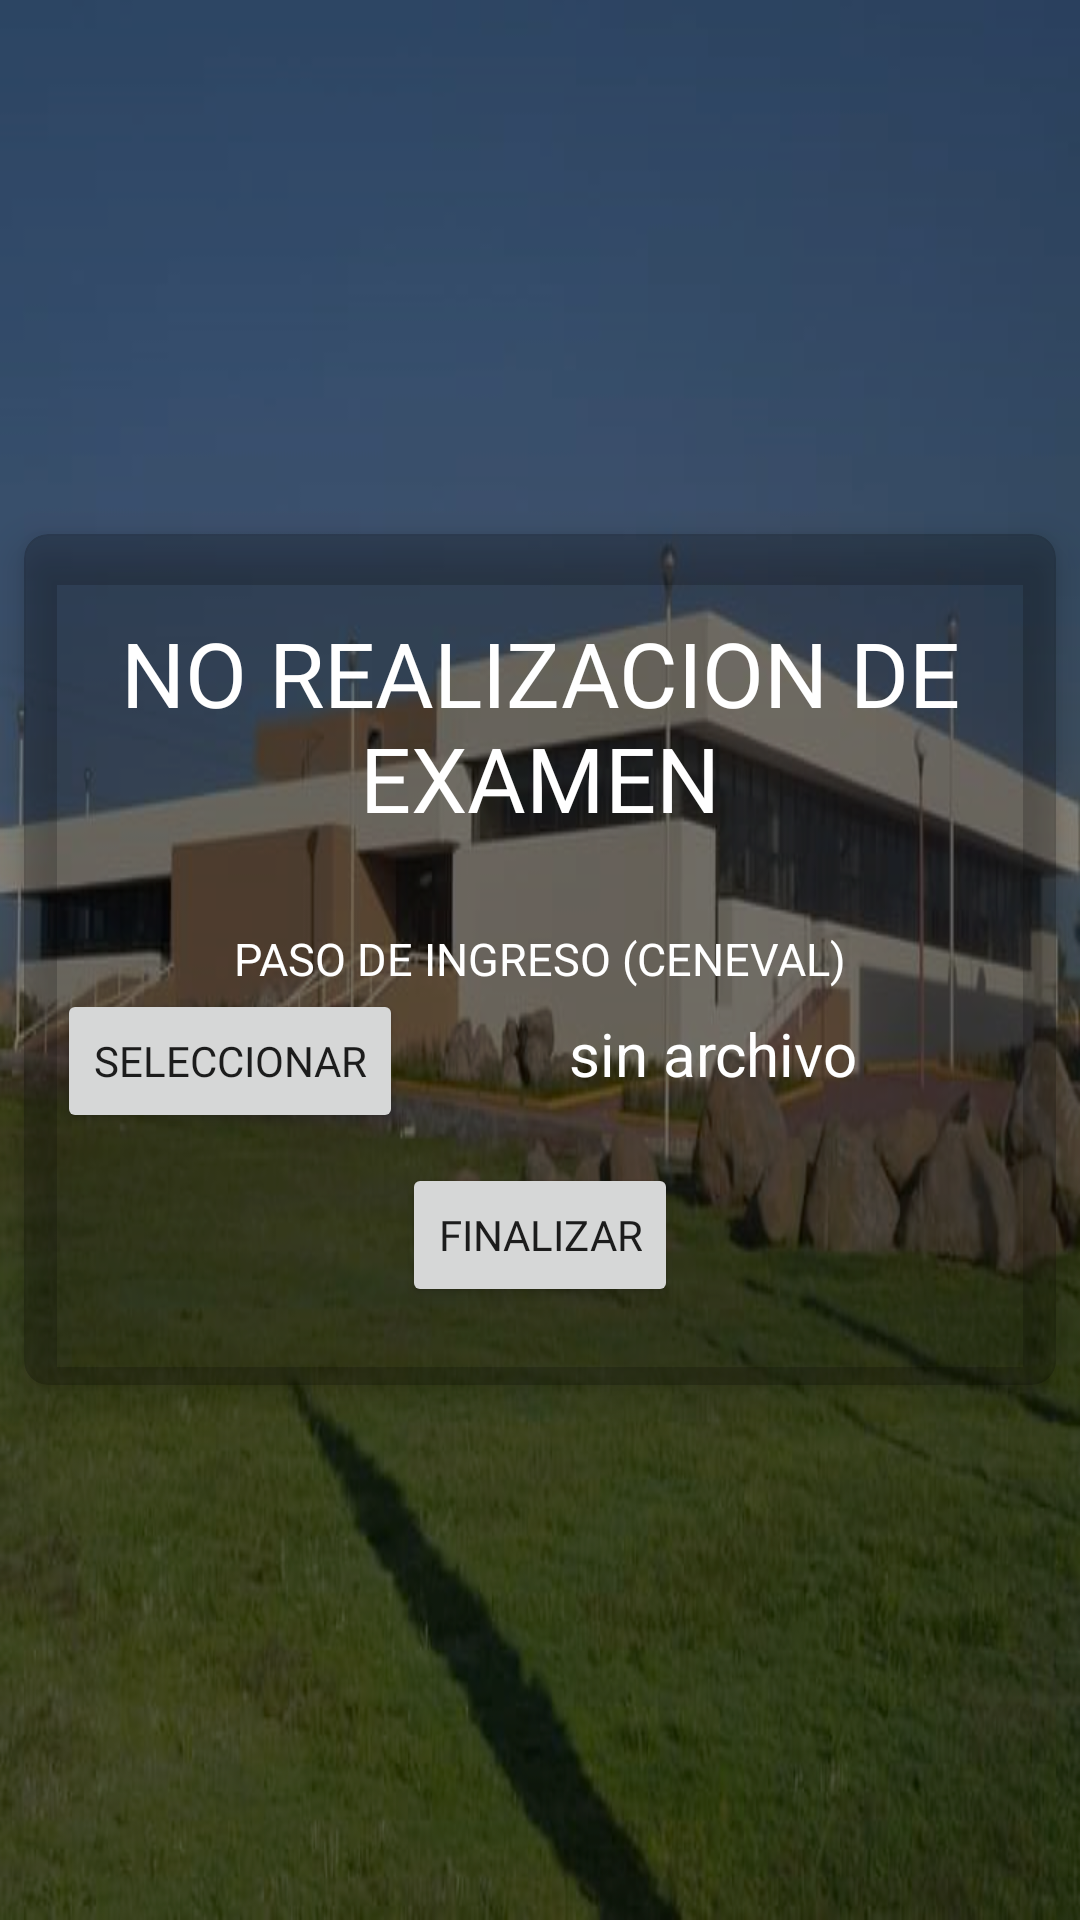

Write the Android layout XML for this screen, with the resource values it uses.
<!-- AndroidManifest.xml: application theme Theme.Aplicacion_Alumno -->
<!-- res/layout/activity_no_examen.xml -->
<?xml version="1.0" encoding="utf-8"?>
<LinearLayout xmlns:android="http://schemas.android.com/apk/res/android"
    xmlns:app="http://schemas.android.com/apk/res-auto"
    xmlns:tools="http://schemas.android.com/tools"
    android:layout_width="match_parent"
    android:layout_height="match_parent"
    tools:context=".no_examen"
    android:background="@drawable/hol"
    android:orientation="horizontal">

    <ScrollView
        android:layout_width="match_parent"
        android:layout_height="match_parent">

        <androidx.cardview.widget.CardView
            android:layout_width="match_parent"
            android:layout_height="wrap_content"
            android:layout_margin="8dp"
            app:cardBackgroundColor="@color/cardview_shadow_start_color"
            app:cardCornerRadius="8dp"
            app:cardElevation="8dp"
            android:layout_gravity="center">

            <LinearLayout
                android:layout_width="354dp"
                android:layout_height="wrap_content"
                android:layout_gravity="center"
                android:gravity="center"
                android:orientation="vertical"
                android:padding="16dp">

                <TextView
                    android:layout_width="match_parent"
                    android:layout_height="wrap_content"
                    android:text="NO REALIZACION DE EXAMEN"
                    android:gravity="center"
                    android:fontFamily="@font/montserratalternates_bold"
                    android:layout_marginTop="10dp"
                    android:textSize="30dp"
                    android:textColor="@color/white"
                    android:layout_marginBottom="20dp"/>

                <TextView
                    android:layout_width="match_parent"
                    android:layout_height="wrap_content"
                    android:text="PASO DE INGRESO (CENEVAL)"
                    android:gravity="center"
                    android:fontFamily="@font/montserratalternates_bold"
                    android:layout_marginTop="10dp"
                    android:textSize="15dp"
                    android:textColor="@color/white"/>

                <LinearLayout
                    android:layout_width="match_parent"
                    android:layout_height="wrap_content"
                    android:orientation="horizontal">
                    <Button
                        android:layout_width="wrap_content"
                        android:layout_height="wrap_content"
                        android:text="SELECCIONAR"
                        android:fontFamily="@font/montserratalternates_bold"/>

                    <TextView
                        android:layout_width="match_parent"
                        android:layout_height="wrap_content"
                        android:textColor="@color/white"
                        android:gravity="center"
                        android:text="sin archivo"
                        android:textSize="20dp" />

                </LinearLayout>

                <Button
                    android:layout_marginTop="10dp"
                    android:layout_width="wrap_content"
                    android:layout_height="wrap_content"
                    android:text="FINALIZAR"
                    android:fontFamily="@font/montserratalternates_bold"
                    android:layout_marginBottom="10dp"/>
            </LinearLayout>
        </androidx.cardview.widget.CardView>


    </ScrollView>
</LinearLayout>
<!-- resources referenced by this layout -->
<resources>
  <color name="white">#FFFFFFFF</color>
  <!-- drawable hol: png bitmap (drawable-v24, 515687 bytes) -->
  <style name="Theme.Aplicacion_Alumno" parent="Theme.MaterialComponents.DayNight.NoActionBar">
          
          <item name="colorPrimary">@color/purple_500</item>
          <item name="colorPrimaryVariant">@color/purple_700</item>
          <item name="colorOnPrimary">@color/white</item>
          
          <item name="colorSecondary">@color/teal_200</item>
          <item name="colorSecondaryVariant">@color/teal_700</item>
          <item name="colorOnSecondary">@color/black</item>
          
          <item name="android:statusBarColor" tools:targetApi="l">?attr/colorPrimaryVariant</item>
          
      </style>
  <color name="purple_500">#3F8373</color>
  <color name="purple_700">#343E80</color>
  <color name="teal_200">#FF03DAC5</color>
  <color name="teal_700">#FF018786</color>
  <color name="black">#FF000000</color>
</resources>
